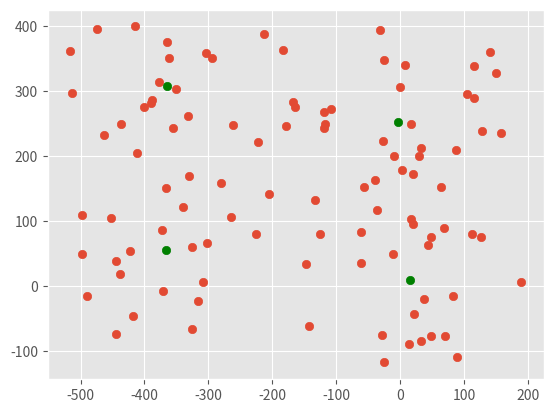

Generate this figure with matplotlib:
'''
[redacted]
This is a visual representation of whats happening in K-Means natively in python
Please note : I dont maintain this, I'll be happy to clear up any doubts
Also this was written when I just got into code and it isn't the most optimum implementation
This is a 2d implementation. Please include Z values when implementing this in 3d 
'''
# regular imports
import numpy as np
import matplotlib.pyplot as plt
import random
from matplotlib import style
style.use('ggplot')

# The Point Class
# Creates a reference for what a point is
# Easier to understand, completely skip-able
# for faster and cleaner implementation
class Point_2D:
    def __init__(self, Xpos, Ypos, Label):
        self.Xpos = Xpos
        self.Ypos = Ypos
        self.Label = Label
        self.DistanceToCentroid = None


# Creates a reference for what a centroid "K-means point" is
# Easier to understand, completely skip-able
# for faster and cleaner implementation
# The centroid point Class
class Cent:
    def __init__(self, X, Y, centroidLabel):
        self.X = X
        self.Y = Y
        self.centroidLabel = centroidLabel


# Helper functions

# returns the maximum and minimum in a list
def MinMax(List):

    Lsorted = sorted(List)
    Minimum = Lsorted.pop(0)
    Maximum = Lsorted.pop(-1)

    return(Minimum, Maximum)


# Hypothenuse calculator
def Hypotcalc(point1, point2):
    x1, y1 = point1
    x2, y2 = point2

    distance = (((x2 - x1)**2) + ((y2 - y1)**2))**(0.5)
    return distance


# calculate mean
def Calculate_Mean(listOfNumbers):
    summation = 0
    for number in listOfNumbers:
        summation = float(summation) + float(number)

    mean = (float(summation)) / float(len(listOfNumbers))

    return mean


# Subroutine for calculating the centroid Points
# calculates and assigns the points in a point cloud to groups
# in the centroid point list, essentially what happens every iteration in K Means
def CalculateDistance(pointsList, CentroidsList):
    # the new centroid points list
    newPointsList = []

    for point in pointsList:
        # use mathf.infinity, here I used 10^10 to keep it beginner friendly
        shortestDistance = 10**10
        # -1 is out of range as an index value so it does not initialize value
        # here we assign it to one of the cluster groups
        CurrentPointLabel = -1
        # this is the conversion into the scripts geometric idea of a point
        px = point.Xpos
        py = point.Ypos
        pointp = px, py

        # loop through the centroid points and find the closest point
        for centroidindex in range(len(CentroidsList)):
            centroid = CentroidsList[centroidindex]
            cx = centroid.X
            cy = centroid.Y
            pointCent = cx, cy
            distance = Hypotcalc(pointp, pointCent)

            # calculate and set the current lowest distance and the label of the point
            if distance < shortestDistance:
                shortestDistance = distance
                CurrentPointLabel = centroid.centroidLabel

        point.DistanceToCentroid = shortestDistance
        point.Label = CurrentPointLabel
        newPointsList.append(point)

    return newPointsList


# main Function (Core Loop)
def K_means(NumberOfclusters, pointX, pointY, iterations):
    # find the min and max domain of the point clouds that we are working with
    # instanciating a point outside that only increases time to converge at a solution
    minX, maxX = MinMax(pointX)
    minY, maxY = MinMax(pointY)

    # Blank Points Lists
    # this is the list of the point cloud i.e. the data
    pointsForFitting = []
    # the means of the resulting clusters
    centroidPoints = []

    # add all the points in the data point list to be processed
    for i in range(len(pointX)):
        pnt = Point_2D(pointX[i], pointY[i], None)
        pointsForFitting.append(pnt)

    # create and add the randomly instanciated centroid points
    for i in range(NumberOfclusters):
        centroidX = (random.uniform(minX, maxX))
        centroidY = (random.uniform(minY, maxY))
        centroid = Cent(centroidX, centroidY, i)
        centroidPoints.append(centroid)

    # this is the main iteration loop for the K-means process
    for iteration in range(iterations):
        FitmentPoint = pointsForFitting
        FitmentPoint = CalculateDistance(FitmentPoint, centroidPoints)

        # final points lists, split by various centroids
        SplitList = []

        for Label in range(NumberOfclusters):
            newList = []
            for point in FitmentPoint:
                if point.Label == Label:
                    newList.append(point)
            SplitList.append(newList)

        for centroid in centroidPoints:
            Xs = []
            Ys = []

            Label = centroid.centroidLabel
            ClassIndex = SplitList[Label]
            for point in ClassIndex:
                x = point.Xpos
                y = point.Ypos
                Xs.append(x)
                Ys.append(y)

            X_mean = Calculate_Mean(Xs)
            Y_mean = Calculate_Mean(Ys)

            centroid.X = X_mean
            centroid.Y = Y_mean

        print('Iteration {}'.format(iteration + 1))

    Centroid_X_values = []
    Centroid_Y_values = []

    for centroidPoint in centroidPoints:
        Centroid_X_values.append(centroidPoint.X)
        Centroid_Y_values.append(centroidPoint.Y)

    return (Centroid_X_values, Centroid_Y_values)


# Get a bunch of random points
numberOfpoints = 100
# use numby to get these points
Xvalues = np.ndarray.tolist(np.random.randint(low=-521, high=200, size=numberOfpoints))
Yvalues = np.ndarray.tolist(np.random.randint(low=-120, high=400, size=numberOfpoints))

# final loop to call and process all the points that we initailized
plt.scatter(Xvalues, Yvalues)
CXs, CYs = K_means(4, Xvalues, Yvalues, 50)
plt.scatter(CXs, CYs, c='g')
plt.show()
